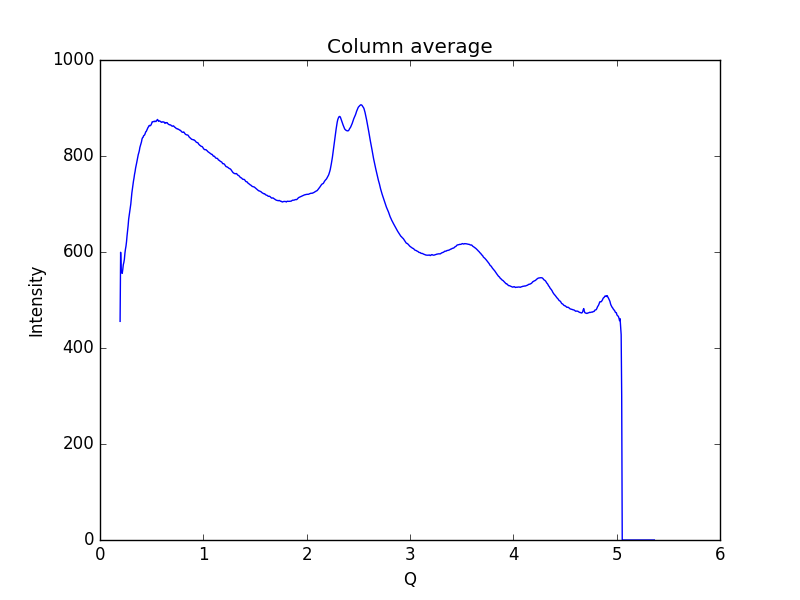

Source data for this figure (header and first rows):
0.19448614755544588, 455.522
0.1997, 599.4
0.2048, 557.1
0.21, 559
0.2152, 555.6
0.2204, 563.7
0.2255, 573.5
0.2307, 578.1
0.2359, 584.8
0.2411, 597.3
0.2462, 605.8
0.2514, 612.2
0.2566, 621.4
0.2618, 633.9
0.2669, 643.5
0.2721, 654.9
0.2773, 668.2
0.2825, 676.4
0.2876, 683.9
0.2928, 691.1
0.298, 699.8
0.3032, 711.7
0.3083, 723
0.3135, 731.8
0.3187, 739.8
0.3239, 747.7
0.329, 754
0.3342, 761.8
0.3394, 767.6
0.3446, 775
0.3497, 780.1
0.3549, 785.8
0.3601, 791.7
0.3653, 798.1
0.3704, 803.1
0.3756, 806.8
0.3808, 811.4
0.386, 817.9
0.3911, 821.7
0.3963, 825.4
0.4015, 829.5
0.4067, 835.4
0.4118, 838.1
0.417, 839
0.4222, 842.4
0.4274, 843
0.4325, 844.3
0.4377, 847.2
0.4429, 850.4
0.4481, 851.3
0.4532, 853.7
0.4584, 856.4
0.4636, 859
0.4688, 860.6
0.4739, 863
0.4791, 863.8
0.4843, 863
0.4895, 863.6
0.4946, 865.2
0.4998, 867.7
0.505, 871.2
... 939 more rows
